The GitHub repository PrabhleenpKaur/breast-cancer-prediction contains a labelled image folder "split" with 2 categories: benign, malignant. Examples follow, each with its label.

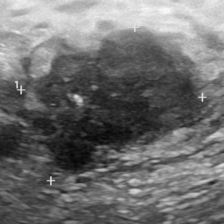
Label: benign

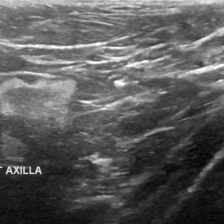
Label: malignant

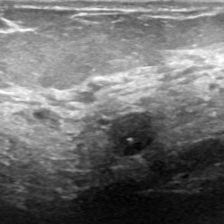
Label: malignant

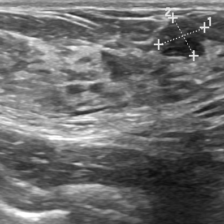
Label: malignant

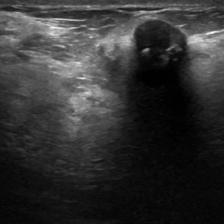
Label: malignant

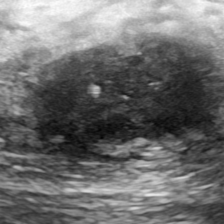
Label: benign
